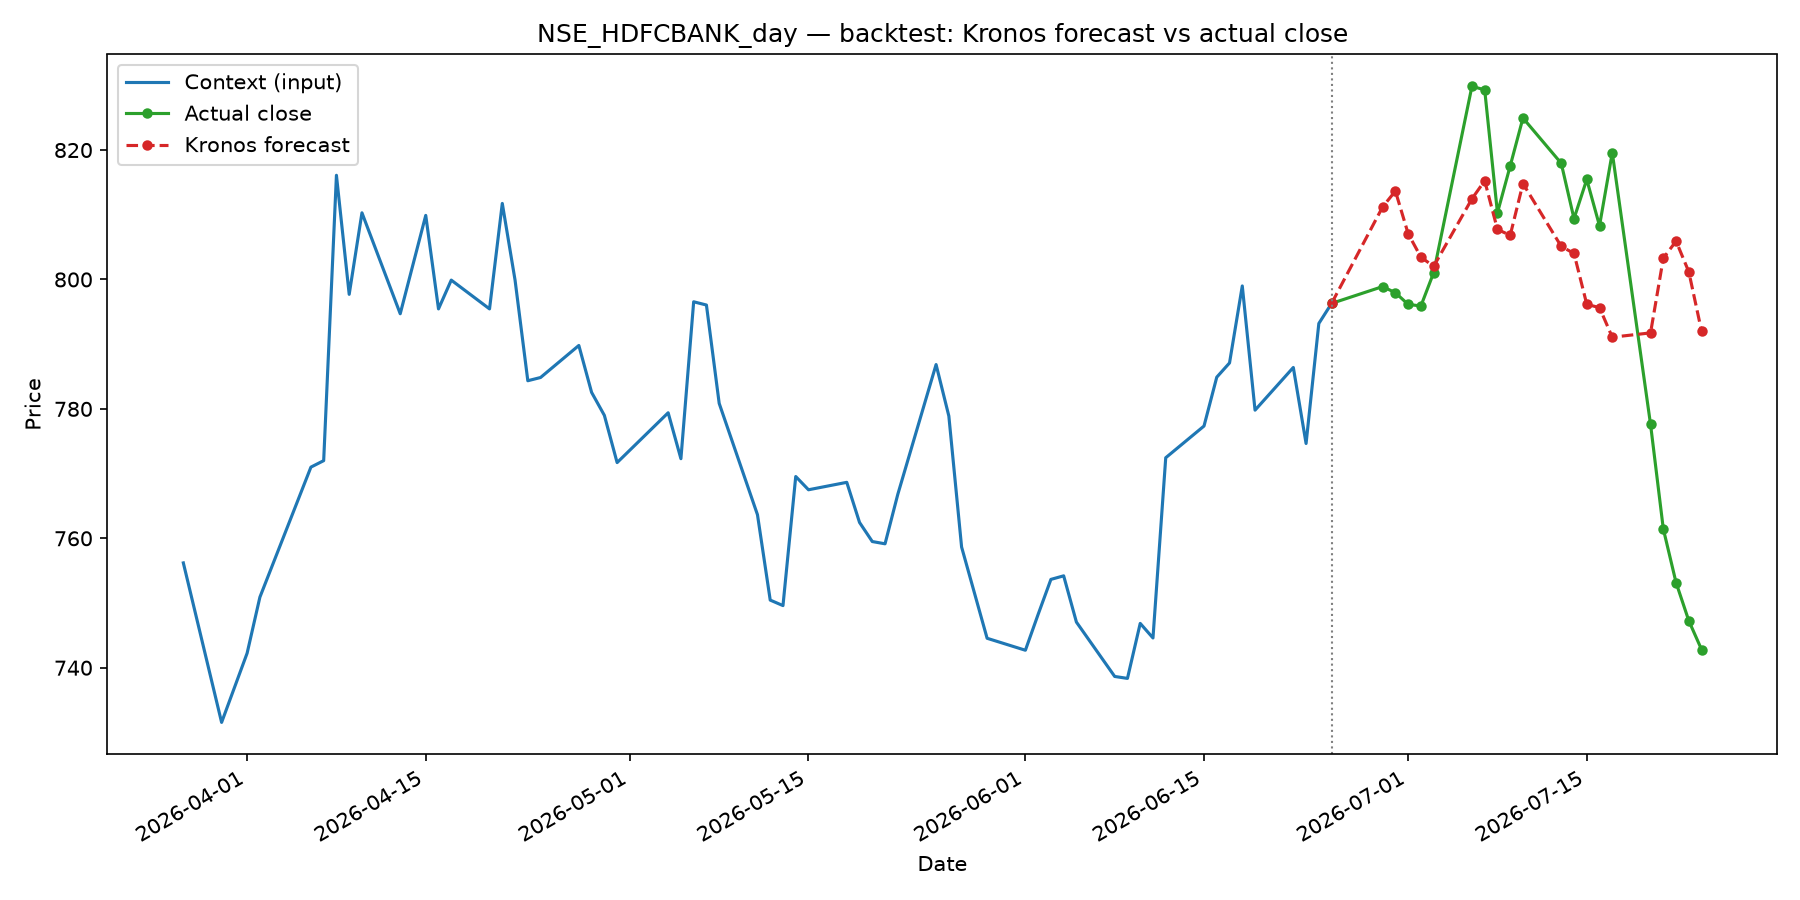

The file beside this chart, header and first rows:
, actual_close, predicted_close, error
2026-06-29, 798.9, 811.2, 12.31
2026-06-30, 798, 813.7, 15.72
2026-07-01, 796.1, 807.1, 10.93
2026-07-02, 795.9, 803.4, 7.549
2026-07-03, 801, 802, 0.9759
2026-07-06, 829.9, 812.5, -17.39
2026-07-07, 829.3, 815.3, -14.04
2026-07-08, 810.3, 807.7, -2.572
2026-07-09, 817.5, 806.8, -10.72
2026-07-10, 825, 814.8, -10.13
2026-07-13, 818, 805.1, -12.84
2026-07-14, 809.4, 804, -5.375
2026-07-15, 815.5, 796.2, -19.28
2026-07-16, 808.3, 795.6, -12.66
2026-07-17, 819.6, 791.1, -28.52
2026-07-20, 777.6, 791.7, 14.14
2026-07-21, 761.5, 803.3, 41.83
2026-07-22, 753.1, 805.9, 52.78
2026-07-23, 747.2, 801.2, 53.92
2026-07-24, 742.8, 792, 49.2
